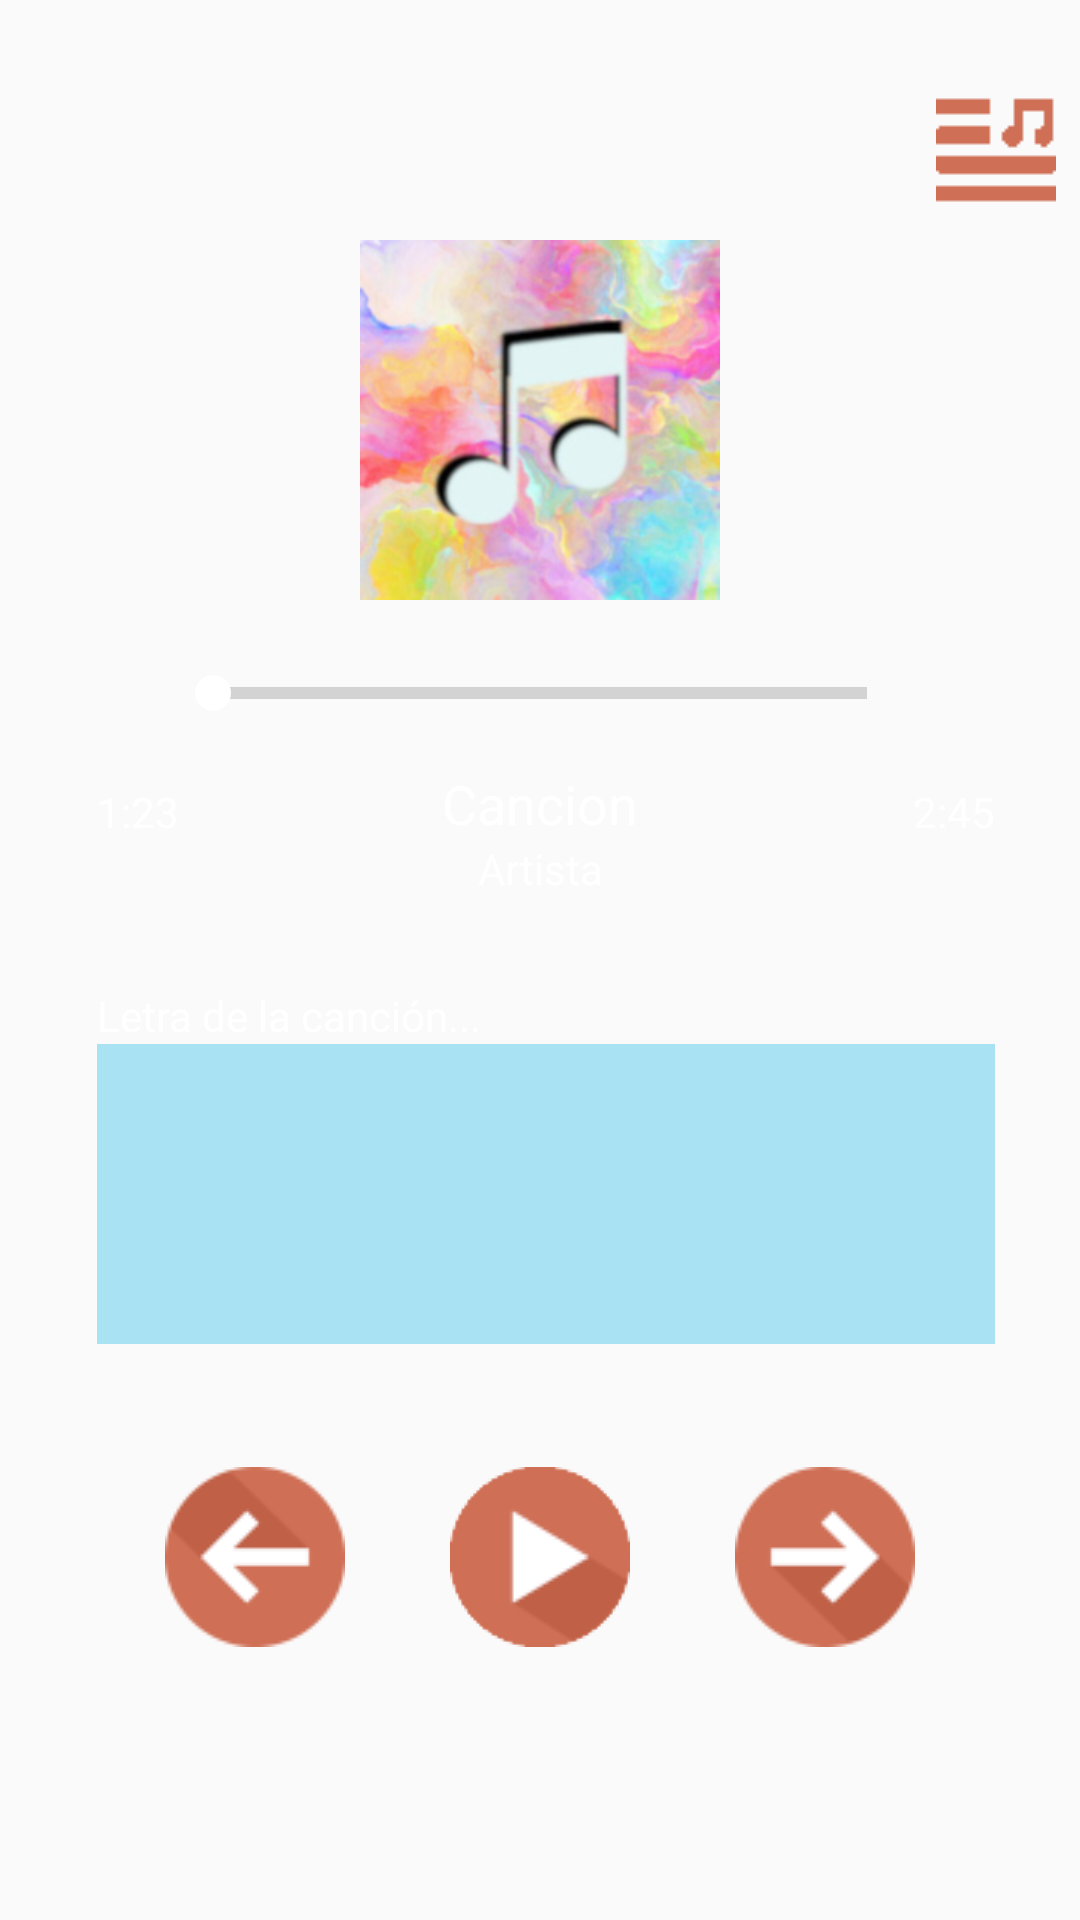

Layout XML and referenced resources for this Android screen:
<!-- AndroidManifest.xml: application theme AppTheme -->
<!-- res/layout/activity_main.xml -->
<?xml version="1.0" encoding="utf-8"?>

<RelativeLayout xmlns:android="http://schemas.android.com/apk/res/android"
    xmlns:app="http://schemas.android.com/apk/res-auto"
    xmlns:tools="http://schemas.android.com/tools"
    android:layout_width="match_parent"
    android:layout_height="match_parent"
    android:background="@drawable/background"
    tools:context=".MainActivity">

    <ImageView
        android:id="@+id/album_cover"
        android:layout_width="wrap_content"
        android:layout_height="170dp"
        android:layout_alignParentTop="true"
        android:layout_centerHorizontal="true"
        android:layout_centerVertical="true"
        android:layout_marginTop="80dp"
        android:layout_marginBottom="10dp"
        android:paddingBottom="50dp"
        app:srcCompat="@drawable/music" />
    <SeekBar
        android:id="@+id/song_progress"
        style="?android:attr/progressBarStyleHorizontal"
        android:layout_width="match_parent"
        android:layout_height="wrap_content"
        android:layout_centerHorizontal="true"
        android:layout_alignStart="@+id/album_cover"
        android:layout_alignEnd="@id/album_cover"
        android:layout_alignBottom="@+id/album_cover"
        android:layout_marginBottom="10dp" />

    <TextView
        android:id="@+id/start"
        android:layout_width="wrap_content"
        android:layout_height="wrap_content"
        android:layout_below="@+id/song_progress"
        android:layout_alignStart="@id/song_progress"
        android:layout_marginStart="-23dp"
        android:layout_marginTop="11dp"
        android:text="1:23"
        android:textColor="@color/colorAccent" />

    <TextView
        android:id="@+id/end"
        android:layout_width="wrap_content"
        android:layout_height="wrap_content"
        android:layout_below="@+id/song_progress"
        android:layout_alignEnd="@id/song_progress"
        android:layout_marginTop="11dp"
        android:layout_marginEnd="-27dp"
        android:text="2:45"
        android:textColor="@color/colorAccent" />
    <ImageButton
        android:id="@+id/pausa"
        android:layout_width="wrap_content"
        android:layout_height="wrap_content"
        android:layout_below="@id/song_progress"
        android:layout_alignBottom="@+id/song_progress"
        android:layout_alignParentBottom="true"
        android:layout_centerHorizontal="true"
        android:layout_marginTop="150dp"
        android:layout_marginBottom="2dp"
        android:background="@null"
        app:srcCompat="@drawable/pausa" />

    <ImageButton
        android:id="@+id/play_button"
        android:layout_width="wrap_content"
        android:layout_height="wrap_content"
        android:layout_below="@id/song_progress"
        android:layout_alignBottom="@+id/song_progress"
        android:layout_alignParentBottom="true"
        android:layout_centerHorizontal="true"
        android:layout_marginTop="150dp"
        android:layout_marginBottom="2dp"
        android:background="@null"
        app:srcCompat="@drawable/jugar" />


    <ImageButton
        android:id="@+id/next_button"
        android:layout_marginTop="150dp"
        android:layout_width="wrap_content"
        android:layout_height="wrap_content"
        android:layout_alignBottom="@+id/play_button"
        android:layout_below="@id/song_progress"
        android:layout_alignEnd="@id/song_progress"
        android:background="@null"
        app:srcCompat="@drawable/proximo" />

    <ImageButton
        android:layout_marginTop="150dp"
        android:id="@+id/previous_button"
        android:layout_width="wrap_content"
        android:layout_height="wrap_content"
        android:layout_below="@id/song_progress"
        android:layout_alignStart="@id/song_progress"
        android:layout_alignBottom="@+id/play_button"
        android:background="@null"
        app:srcCompat="@drawable/prev" />

    <ImageView
        android:id="@+id/canciones"
        android:layout_width="wrap_content"
        android:layout_height="wrap_content"
        android:layout_alignParentRight="true"
        android:layout_marginTop="30dp"
        android:layout_marginRight="8dp"
        android:layout_marginBottom="30dp"
        app:srcCompat="@drawable/listac" />

    <TextView
        android:id="@+id/nombre"
        android:layout_width="wrap_content"
        android:layout_height="wrap_content"
        android:layout_alignBottom="@+id/start"
        android:layout_centerHorizontal="true"
        android:text="Cancion"
        android:textAlignment="center"
        android:textColor="@color/colorAccent"
        android:textSize="18sp" />

    <TextView
        android:id="@+id/artista"
        android:layout_width="wrap_content"
        android:layout_height="wrap_content"
        android:layout_below="@+id/nombre"
        android:layout_alignStart="@+id/nombre"
        android:layout_alignEnd="@+id/nombre"
        android:text="Artista"
        android:textAlignment="center"
        android:textColor="@color/colorAccent" />

    <ScrollView
        android:layout_width="wrap_content"
        android:layout_height="wrap_content"
        android:layout_alignStart="@+id/start"
        android:layout_alignEnd="@+id/end"
        android:layout_marginTop="15dp"
        android:layout_below="@+id/artista">

        <LinearLayout
            android:layout_width="match_parent"
            android:layout_height="wrap_content"
            android:orientation="vertical" >

            <TextView
                android:id="@+id/letra"
                android:layout_width="wrap_content"
                android:layout_height="wrap_content"
                android:layout_below="@+id/artista"
                android:layout_alignStart="@+id/start"
                android:layout_alignEnd="@+id/end"
                android:layout_marginTop="15dp"
                android:background="@color/transparent"
                android:text="Letra de la canción..."
                android:textColor="@color/colorAccent"
                />

            <ListView
                android:id="@+id/listview"
                android:layout_width="wrap_content"
                android:layout_height="100dp"
                android:background="@color/azulclaro"
                android:cacheColorHint="@color/colorAccent" />
        </LinearLayout>
    </ScrollView>

</RelativeLayout>
<!-- resources referenced by this layout -->
<resources>
  <color name="azulclaro">#a9e2f3</color>
  <color name="colorAccent">#ffffff</color>
  <!-- drawable jugar: png bitmap (drawable, 8026 bytes) -->
  <!-- drawable listac: png bitmap (drawable, 4632 bytes) -->
  <!-- drawable music: jpg bitmap (drawable, 32554 bytes) -->
  <!-- drawable pausa: png bitmap (drawable, 6817 bytes) -->
  <!-- drawable prev: png bitmap (drawable, 8877 bytes) -->
  <!-- drawable proximo: png bitmap (drawable, 8806 bytes) -->
  <style name="AppTheme" parent="Theme.AppCompat.Light.NoActionBar">
          
          <item name="colorPrimary">@color/colorPrimary</item>
          <item name="colorPrimaryDark">@color/colorPrimaryDark</item>
          <item name="colorAccent">@color/colorAccent</item>
      </style>
  <color name="colorPrimary">#1c313a</color>
  <color name="colorPrimaryDark">#455a64</color>
</resources>
